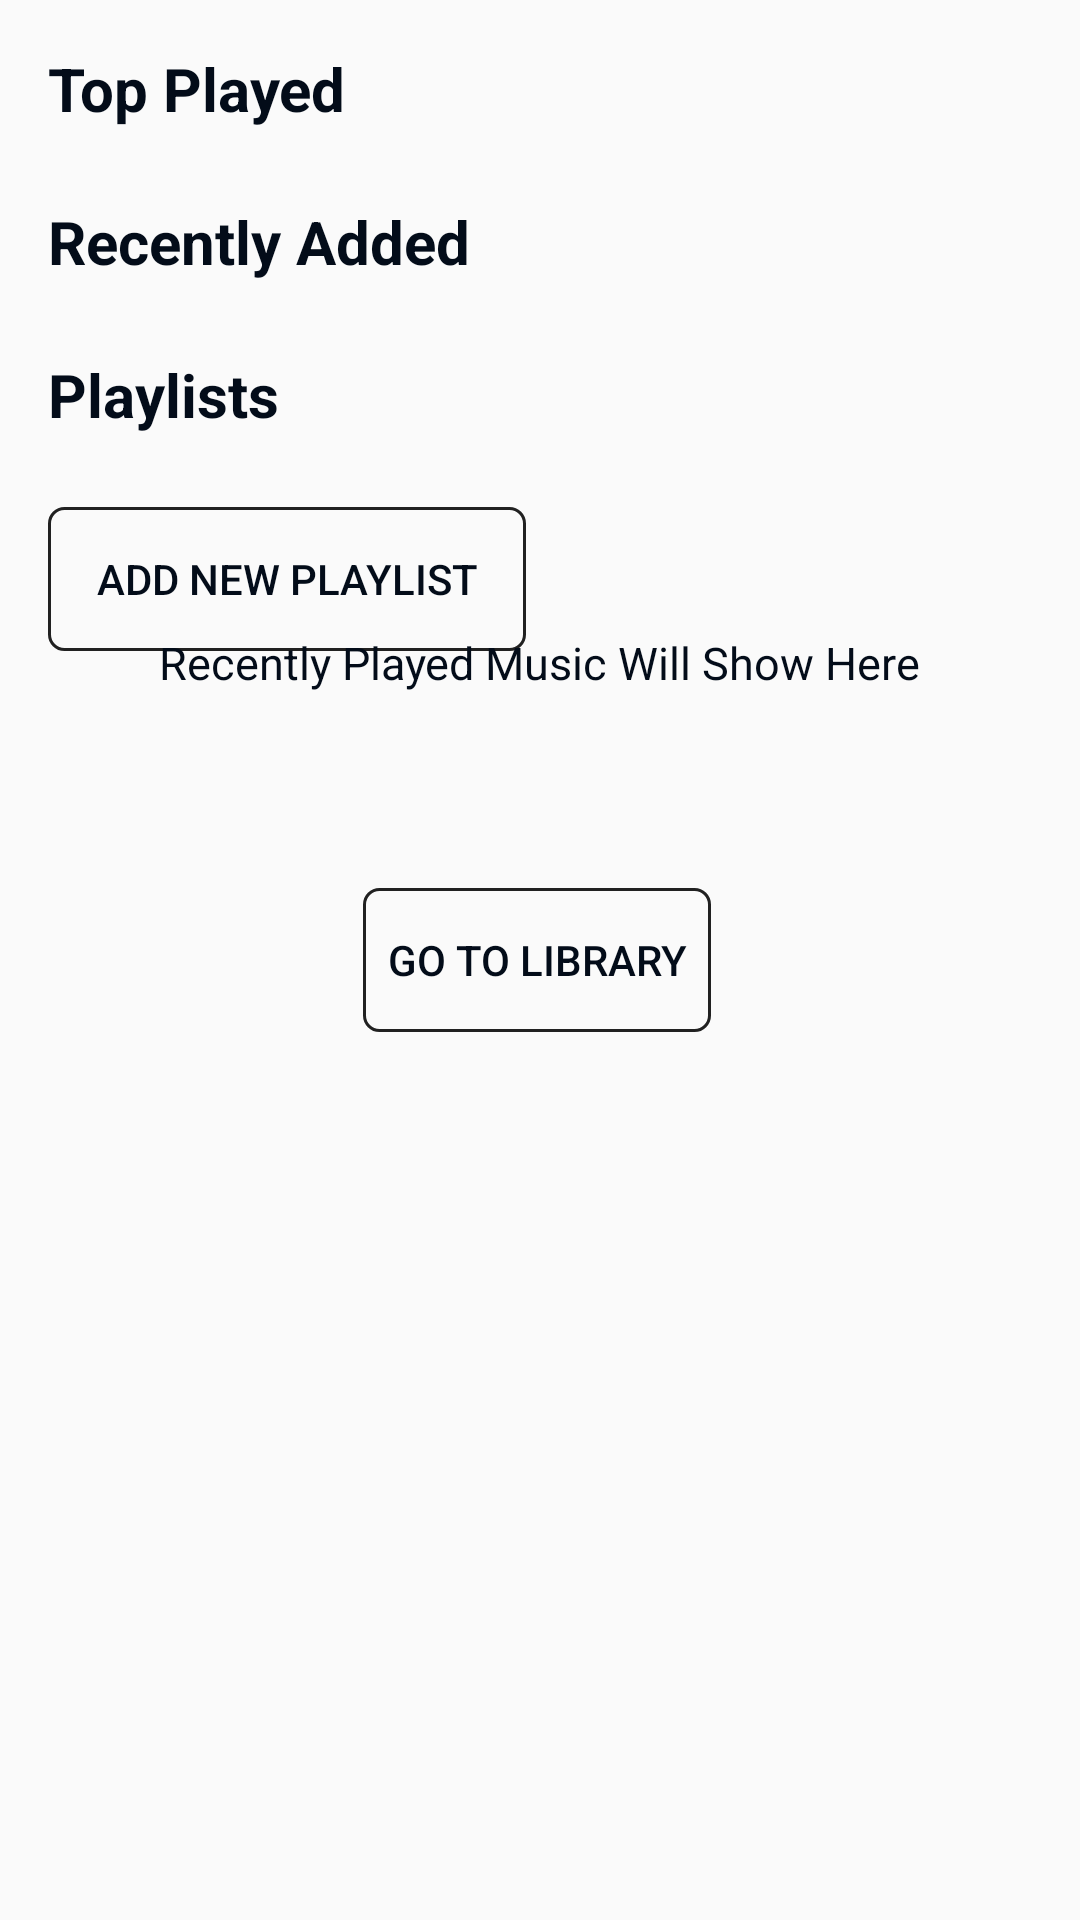

The Android layout XML behind this screen, and the referenced resources:
<!-- AndroidManifest.xml: application theme AppTheme -->
<!-- res/layout/fragment_home.xml -->
<FrameLayout xmlns:android="http://schemas.android.com/apk/res/android"
    xmlns:tools="http://schemas.android.com/tools"
    android:layout_width="match_parent"
    android:layout_height="match_parent"
    android:layout_marginBottom="32dp"
    tools:context="com.techweblearn.musicbeat.Fragment.HomeFragment">


    <ScrollView
        android:layout_width="match_parent"
        android:layout_height="match_parent"
        android:layout_gravity="center_horizontal">

        <LinearLayout
            android:layout_width="match_parent"
            android:layout_height="match_parent"
            android:orientation="vertical"
            android:padding="16dp">

            <TextView
                android:id="@+id/text_recently_played"
                android:layout_width="match_parent"
                android:layout_height="wrap_content"
                android:paddingBottom="16dp"
                android:text="@string/top_played"
                android:textColor="?android:textColorPrimary"
                android:textSize="20sp"
                android:textStyle="bold" />


            <android.support.v7.widget.RecyclerView
                android:id="@+id/recently_played"
                android:layout_width="match_parent"
                android:layout_height="wrap_content"
                android:paddingBottom="8dp" />


            <TextView
                android:id="@+id/text_recently_added"
                android:layout_width="match_parent"
                android:layout_height="wrap_content"
                android:paddingBottom="16dp"
                android:text="@string/recently_added"
                android:textColor="?android:textColorPrimary"
                android:textSize="20sp"
                android:textStyle="bold" />


            <android.support.v7.widget.RecyclerView
                android:id="@+id/recently_added"
                android:layout_width="match_parent"
                android:layout_height="wrap_content"
                android:paddingBottom="8dp" />


            <TextView
                android:id="@+id/text_playlists"
                android:layout_width="match_parent"
                android:layout_height="wrap_content"
                android:paddingBottom="16dp"
                android:text="@string/playlists"
                android:textColor="?android:textColorPrimary"
                android:textSize="20sp"
                android:textStyle="bold" />

            <android.support.v7.widget.RecyclerView
                android:id="@+id/playlists"
                android:layout_width="match_parent"
                android:layout_height="wrap_content"
                android:paddingBottom="8dp" />

            <Button
                android:layout_marginBottom="8dp"
                android:paddingRight="16dp"
                android:paddingLeft="16dp"
                android:id="@+id/add_playlist_button"
                android:layout_width="wrap_content"
                android:layout_height="wrap_content"
                android:background="?attr/search_text_drawable"
                android:text="Add New Playlist" />
        </LinearLayout>


    </ScrollView>

    <RelativeLayout

        android:id="@+id/nothing_found"
        android:layout_width="match_parent"
        android:layout_height="match_parent">

        <TextView
            android:layout_width="wrap_content"
            android:layout_height="wrap_content"
            android:layout_above="@+id/to_library"
            android:layout_centerHorizontal="true"
            android:layout_marginBottom="65dp"
            android:text="@string/home_fragment_detail"
            android:textColor="?android:textColorPrimary"
            android:textSize="15sp" />

        <Button
            android:paddingLeft="8dp"
            android:paddingRight="8dp"
            android:background="?attr/search_text_drawable"
            android:text="Go To Library"
            android:id="@+id/to_library"
            android:layout_width="wrap_content"
            android:layout_height="wrap_content"
            android:layout_alignStart="@+id/button3"
            android:layout_centerVertical="true" />

        <Button
            android:visibility="invisible"
            android:text="Add Playlist"
            android:id="@+id/button3"
            android:layout_width="wrap_content"
            android:layout_height="wrap_content"
            android:layout_alignParentBottom="true"
            android:layout_centerHorizontal="true" />


    </RelativeLayout>
</FrameLayout>
<!-- resources referenced by this layout -->
<resources>
  <string name="home_fragment_detail">Recently Played Music Will Show Here</string>
  <string name="playlists">Playlists</string>
  <string name="recently_added">Recently Added</string>
  <string name="top_played">Top Played</string>
  <style name="AppTheme" parent="Theme.AppCompat.Light.NoActionBar">
          <item name="android:windowActionBarOverlay">true</item>
  
          <item name="android:windowAnimationStyle">@null</item>
  
          <item name="android:textColorPrimary">@color/primaryTextColorLight</item>
          <item name="android:textColorSecondary">@color/secondaryTextColorLight</item>
          <item name="colorPrimary">@color/colorPrimary</item>
          <item name="colorPrimaryDark">@color/colorPrimaryDark</item>
          <item name="colorAccent">@color/colorAccent</item>
          <item name="preferenceTheme">@style/PreferenceThemeOverlay.v14.Material</item>
          <item name="search_text_drawable">@drawable/search_edittext_drawable</item>
          <item name="ic_home">@drawable/ic_home_black_24dp</item>
  
      </style>
  <color name="primaryTextColorLight">#030c19</color>
  <color name="secondaryTextColorLight">#888888</color>
  
  
      //Dark Color Theme
  <color name="colorPrimary">#fafafa</color>
  <color name="colorPrimaryDark">#757575</color>
  <color name="colorAccent">#000000</color>
  <!-- drawable search_edittext_drawable (drawable) -->
  <?xml version="1.0" encoding="utf-8"?>
  <shape android:shape="rectangle" xmlns:android="http://schemas.android.com/apk/res/android">
  
      <corners android:radius="5dp"/>
      <stroke android:color="@color/primaryDark"
          android:width="1dp"/>
  </shape>
  <color name="primaryDark">#212121</color>
</resources>
